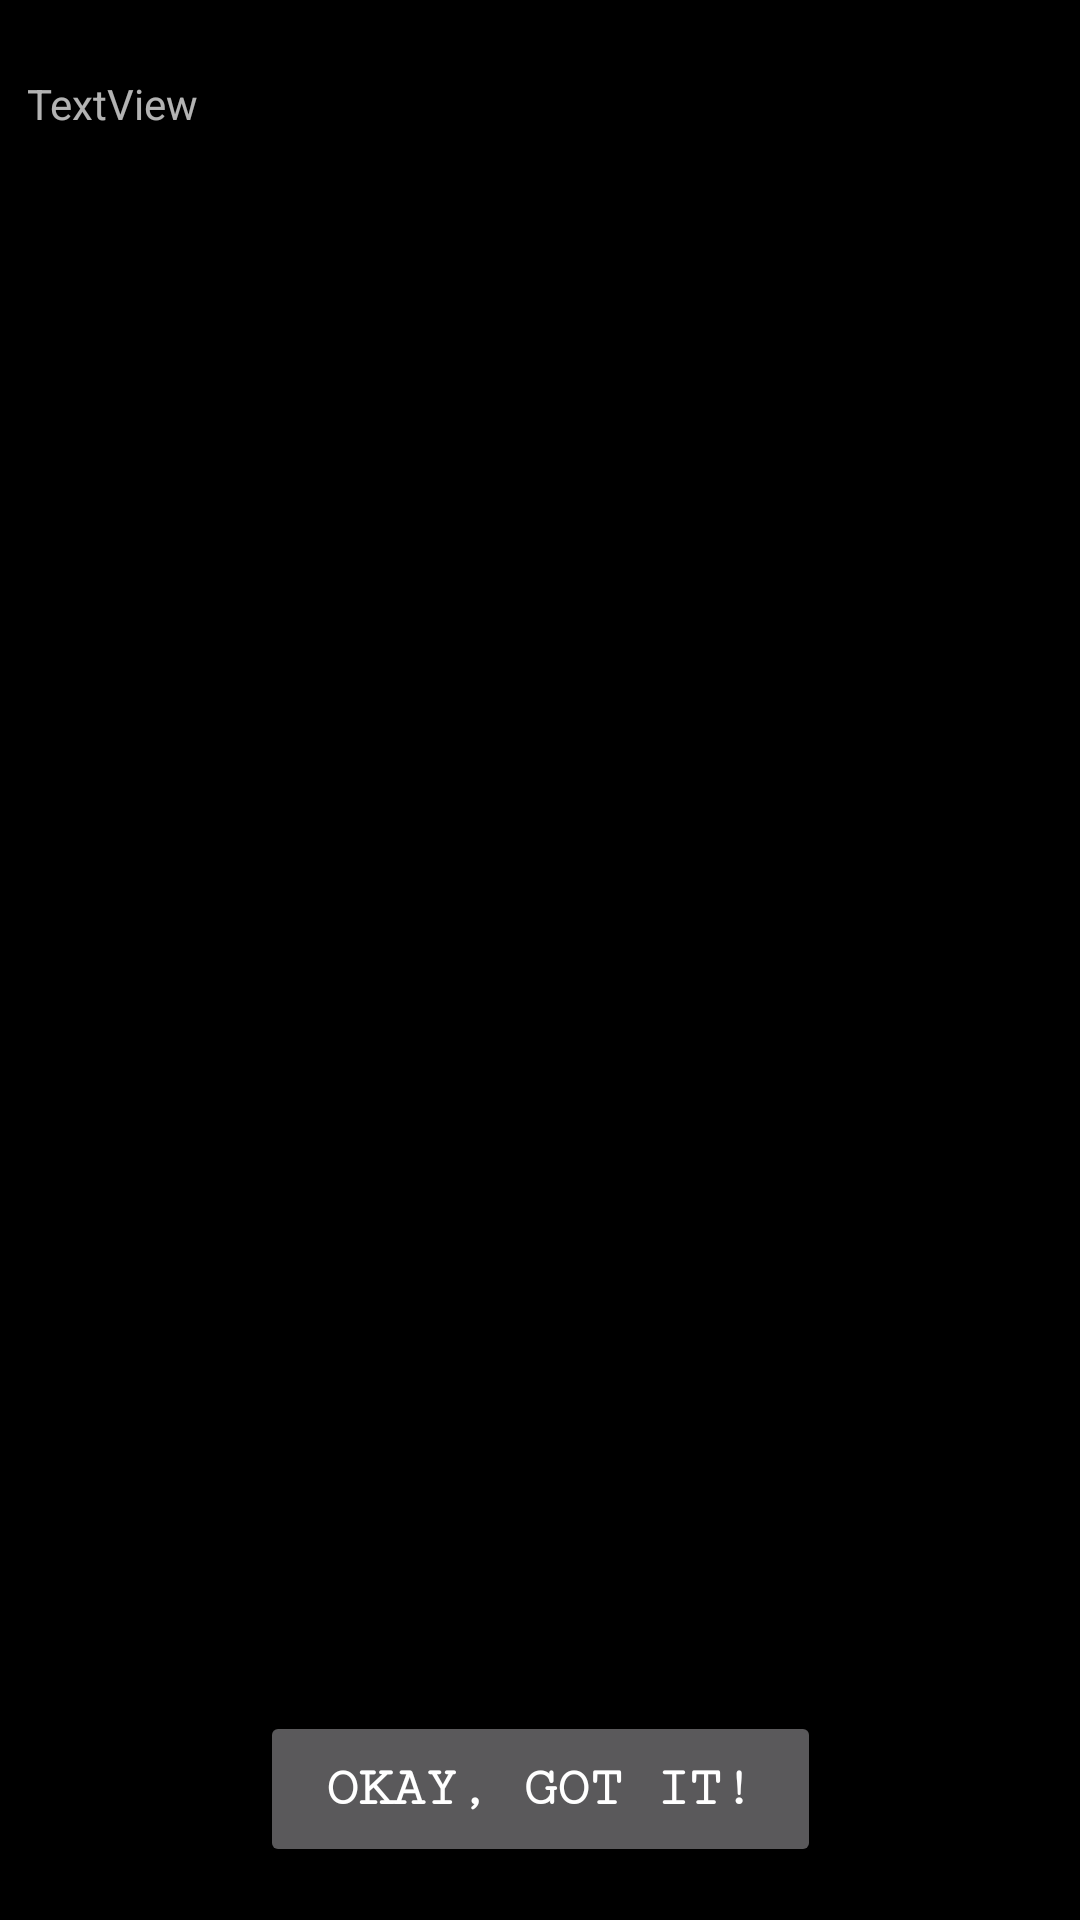

Here is an Android app screen rendered from its layout file. Give the layout XML and the strings, colors and styles it references.
<!-- AndroidManifest.xml: application theme AppTheme -->
<!-- res/layout/activity_about.xml -->
<?xml version="1.0" encoding="utf-8"?>

<android.support.constraint.ConstraintLayout xmlns:android="http://schemas.android.com/apk/res/android"
    xmlns:app="http://schemas.android.com/apk/res-auto"
    xmlns:tools="http://schemas.android.com/tools"
    android:layout_width="match_parent"
    android:layout_height="match_parent"
    tools:context=".AboutActivity">

    <TextView
        android:id="@+id/textView5"
        android:layout_width="342dp"
        android:layout_height="486dp"
        android:layout_marginBottom="8dp"
        android:layout_marginEnd="16dp"
        android:layout_marginStart="16dp"
        android:layout_marginTop="8dp"
        android:autoLink="email"
        android:text="TextView"
        app:layout_constraintBottom_toBottomOf="parent"
        app:layout_constraintEnd_toEndOf="parent"
        app:layout_constraintStart_toStartOf="parent"
        app:layout_constraintTop_toTopOf="parent"
        app:layout_constraintVertical_bias="0.122" />

    <Button
        android:id="@+id/button"
        android:layout_width="187dp"
        android:layout_height="52dp"
        android:layout_marginBottom="8dp"
        android:layout_marginEnd="8dp"
        android:layout_marginStart="8dp"
        android:layout_marginTop="8dp"
        android:fontFamily="serif-monospace"
        android:text="Okay, Got It!"
        android:textSize="18sp"
        android:textStyle="bold"
        app:layout_constraintBottom_toBottomOf="parent"
        app:layout_constraintEnd_toEndOf="parent"
        app:layout_constraintHorizontal_bias="0.502"
        app:layout_constraintStart_toStartOf="parent"
        app:layout_constraintTop_toTopOf="parent"
        app:layout_constraintVertical_bias="0.983" />
</android.support.constraint.ConstraintLayout>
<!-- resources referenced by this layout -->
<resources>
  <style name="AppTheme" parent="Theme.AppCompat.NoActionBar">
          <item name="colorPrimary">@color/black_overlay</item>
          <item name="android:windowBackground">@drawable/black_background</item>
  
      </style>
  <!-- drawable black_background: png bitmap (drawable, 12219 bytes) -->
</resources>
